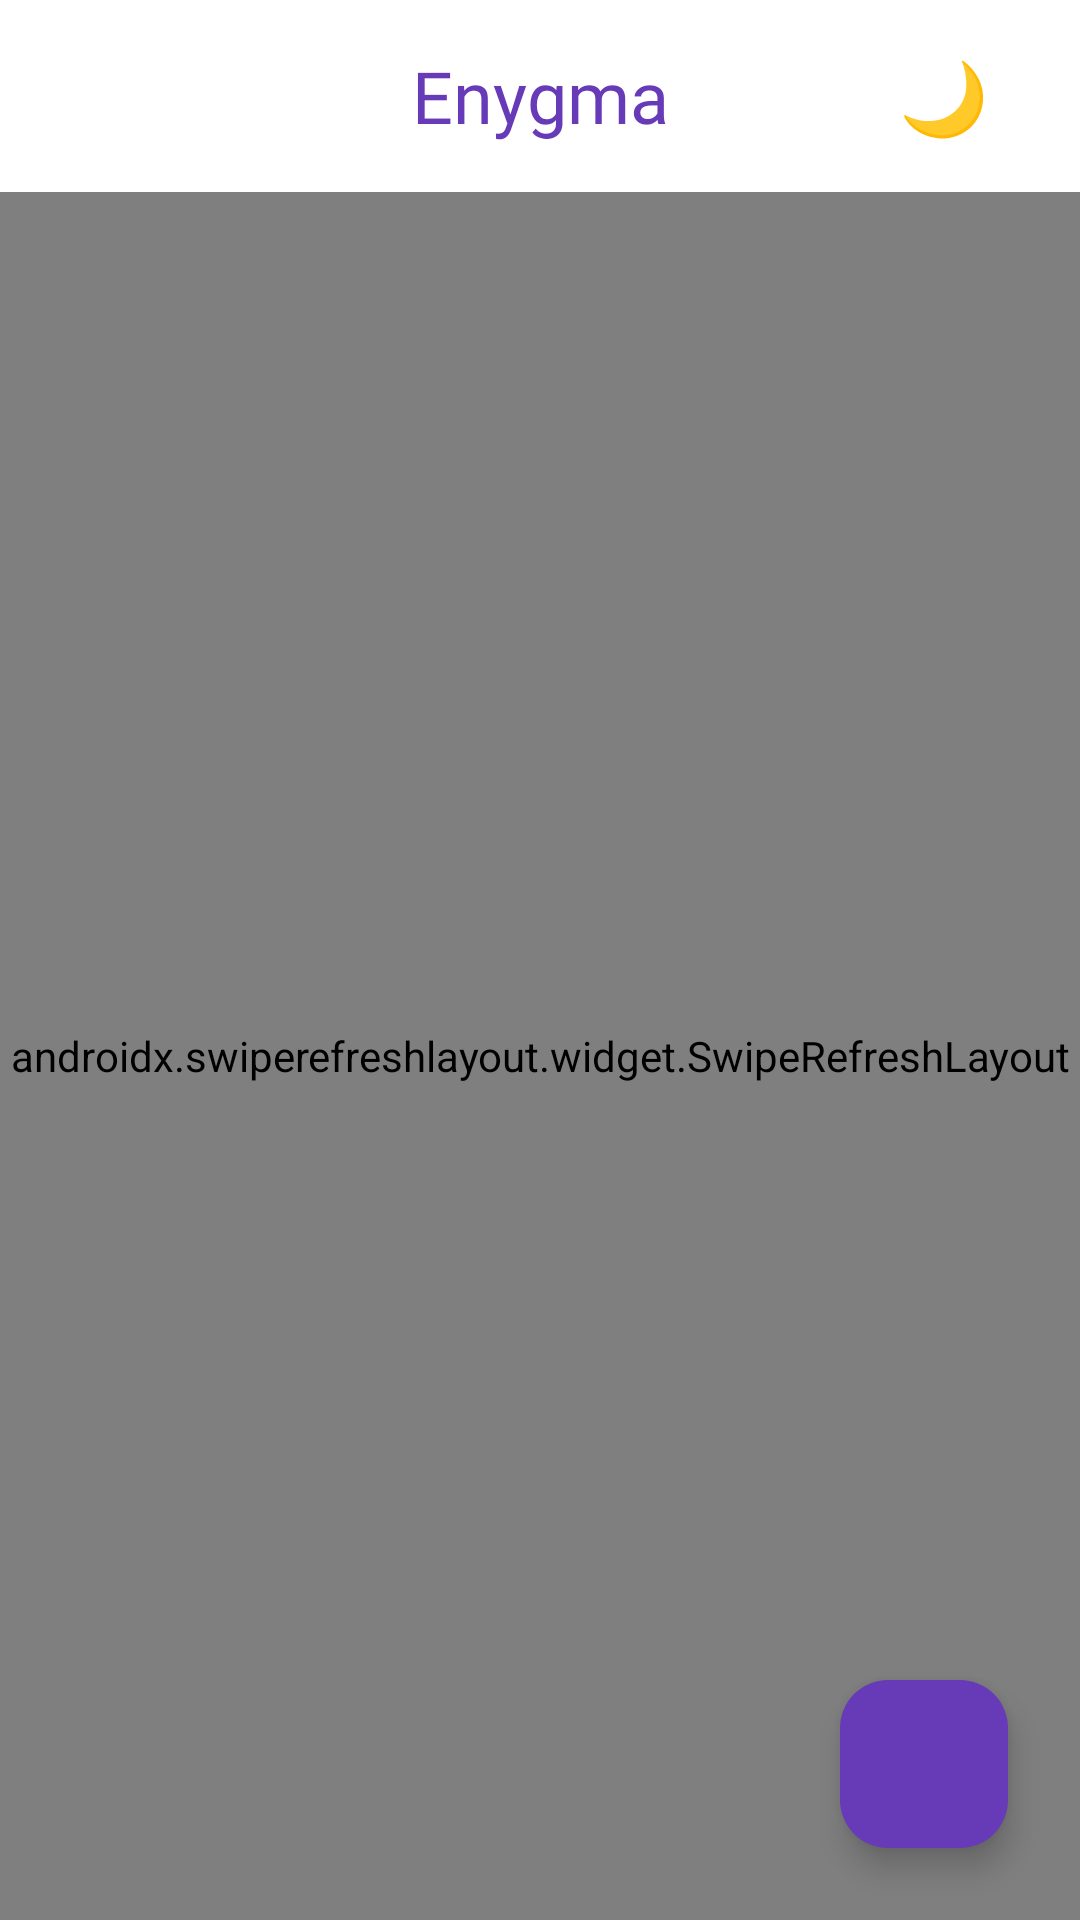

This screen was rendered from an Android layout file. Write that file and the resources it references.
<!-- AndroidManifest.xml: application theme Theme.Curhatku -->
<!-- res/layout/fragment_home.xml -->
<?xml version="1.0" encoding="utf-8"?>
<androidx.constraintlayout.widget.ConstraintLayout xmlns:android="http://schemas.android.com/apk/res/android"
    xmlns:app="http://schemas.android.com/apk/res-auto"
    xmlns:tools="http://schemas.android.com/tools"
    android:layout_width="match_parent"
    android:layout_height="match_parent"
    android:background="?attr/colorSurface"
    tools:context=".fragments.HomeFragment">

    <com.google.android.material.appbar.AppBarLayout
        android:id="@+id/app_bar_layout"
        android:layout_width="match_parent"
        android:layout_height="wrap_content"
        android:background="?attr/colorSurface"
        app:elevation="0dp"
        app:layout_constraintTop_toTopOf="parent">

        <com.google.android.material.appbar.MaterialToolbar
            android:id="@+id/toolbar"
            android:layout_width="match_parent"
            android:layout_height="?attr/actionBarSize">

            <TextView
                android:id="@+id/tv_app_title"
                android:layout_width="wrap_content"
                android:layout_height="wrap_content"
                android:layout_gravity="center"
                android:fontFamily="@font/poppins_bold"
                android:text="Enygma"
                android:textColor="?attr/colorPrimary"
                android:textSize="24sp" />

            <com.google.android.material.button.MaterialButton
                android:id="@+id/btn_theme_toggle"
                style="@style/Widget.Material3.Button.IconButton"
                android:layout_width="wrap_content"
                android:layout_height="wrap_content"
                android:layout_gravity="end"
                android:layout_marginEnd="16dp"
                android:text="🌙"
                android:textSize="24sp"
                app:iconTint="?attr/colorOnSurface" />

        </com.google.android.material.appbar.MaterialToolbar>
    </com.google.android.material.appbar.AppBarLayout>

    <androidx.swiperefreshlayout.widget.SwipeRefreshLayout
        android:id="@+id/swipe_refresh"
        android:layout_width="0dp"
        android:layout_height="0dp"
        app:layout_constraintBottom_toBottomOf="parent"
        app:layout_constraintEnd_toEndOf="parent"
        app:layout_constraintStart_toStartOf="parent"
        app:layout_constraintTop_toBottomOf="@id/app_bar_layout">

        <androidx.recyclerview.widget.RecyclerView
            android:id="@+id/recycler_posts"
            android:layout_width="match_parent"
            android:layout_height="match_parent"
            android:clipToPadding="false"
            android:paddingStart="8dp"
            android:paddingTop="8dp"
            android:paddingEnd="8dp"
            android:paddingBottom="80dp"
            tools:listitem="@layout/item_post" />

    </androidx.swiperefreshlayout.widget.SwipeRefreshLayout>

    <com.google.android.material.floatingactionbutton.FloatingActionButton
        android:id="@+id/fab_create"
        android:layout_width="wrap_content"
        android:layout_height="wrap_content"
        android:layout_margin="24dp"
        android:contentDescription="Buat Postingan Baru"
        android:src="@drawable/ic_create"
        app:backgroundTint="?attr/colorPrimary"
        app:elevation="6dp"
        app:layout_constraintBottom_toBottomOf="parent"
        app:layout_constraintEnd_toEndOf="parent"
        app:tint="?attr/colorOnPrimary" />

</androidx.constraintlayout.widget.ConstraintLayout>
<!-- res/layout/item_post.xml (included above) -->
<?xml version="1.0" encoding="utf-8"?>
<com.google.android.material.card.MaterialCardView xmlns:android="http://schemas.android.com/apk/res/android"
    xmlns:app="http://schemas.android.com/apk/res-auto"
    xmlns:tools="http://schemas.android.com/tools"
    android:id="@+id/card_post"
    android:layout_width="match_parent"
    android:layout_height="wrap_content"
    android:layout_marginStart="16dp"
    android:layout_marginTop="8dp"
    android:layout_marginEnd="16dp"
    android:layout_marginBottom="8dp"
    app:cardCornerRadius="12dp"
    app:cardElevation="4dp">

    <LinearLayout
        android:layout_width="match_parent"
        android:layout_height="wrap_content"
        android:orientation="vertical"
        android:padding="16dp">

        <TextView
            android:id="@+id/tv_content"
            android:layout_width="match_parent"
            android:layout_height="wrap_content"
            android:ellipsize="end"
            android:maxLines="4"
            android:textColor="?attr/colorOnSurface"
            android:textSize="16sp"
            tools:text="Hari ini aku merasa sangat tertekan dengan pekerjaan. Deadline bertumpuk dan atasan terus memberikan tugas baru. Rasanya ingin menyerah saja..." />

        <LinearLayout
            android:layout_width="match_parent"
            android:layout_height="wrap_content"
            android:layout_marginTop="8dp"
            android:gravity="center_vertical"
            android:orientation="horizontal">

            <TextView
                android:id="@+id/tv_category"
                android:layout_width="wrap_content"
                android:layout_height="wrap_content"
                android:background="@drawable/bg_rounded_corners"
                android:backgroundTint="?attr/colorSecondaryContainer"
                android:paddingStart="8dp"
                android:paddingTop="4dp"
                android:paddingEnd="8dp"
                android:paddingBottom="4dp"
                android:textColor="?attr/colorOnSecondaryContainer"
                android:textSize="12sp"
                tools:text="💼 Pekerjaan" />

            <TextView
                android:id="@+id/tv_mood"
                android:layout_width="wrap_content"
                android:layout_height="wrap_content"
                android:layout_marginStart="8dp"
                android:background="@drawable/bg_rounded_corners"
                android:backgroundTint="?attr/colorTertiaryContainer"
                android:paddingStart="8dp"
                android:paddingTop="4dp"
                android:paddingEnd="8dp"
                android:paddingBottom="4dp"
                android:textColor="?attr/colorOnTertiaryContainer"
                android:textSize="12sp"
                tools:text="😢 Sedih" />

            <TextView
                android:id="@+id/tv_time_ago"
                android:layout_width="wrap_content"
                android:layout_height="wrap_content"
                android:layout_marginStart="8dp"
                android:textColor="?attr/colorOnSurfaceVariant"
                android:textSize="12sp"
                tools:text="2 jam lalu" />

        </LinearLayout>

        <LinearLayout
            android:layout_width="match_parent"
            android:layout_height="wrap_content"
            android:layout_marginTop="12dp"
            android:gravity="end|center_vertical"
            android:orientation="horizontal">

            <com.google.android.material.button.MaterialButton
                android:id="@+id/btn_support"
                style="@style/Widget.Material3.Button.TextButton.Icon"
                android:layout_width="wrap_content"
                android:layout_height="wrap_content"
                android:text="0"
                android:textColor="?attr/colorPrimary"
                app:icon="@drawable/ic_heart"
                app:iconTint="?attr/colorPrimary" />

            <com.google.android.material.button.MaterialButton
                android:id="@+id/btn_comment"
                style="@style/Widget.Material3.Button.TextButton.Icon"
                android:layout_width="wrap_content"
                android:layout_height="wrap_content"
                android:layout_marginStart="8dp"
                android:text="Komentar"
                android:textColor="?attr/colorSecondary"
                app:icon="@drawable/ic_comment"
                app:iconTint="?attr/colorSecondary" />
        </LinearLayout>
    </LinearLayout>

</com.google.android.material.card.MaterialCardView>
<!-- resources referenced by this layout -->
<resources>
  <!-- drawable ic_comment (drawable) -->
  <?xml version="1.0" encoding="utf-8"?>
  <vector xmlns:android="http://schemas.android.com/apk/res/android"
      android:width="24dp"
      android:height="24dp"
      android:viewportWidth="24"
      android:viewportHeight="24">
      <path
          android:fillColor="@android:color/white"
          android:pathData="M21,3H3c-1.1,0 -2,0.9 -2,2v14c0,1.1 0.9,2 2,2h18c1.1,0 2,-0.9 2,-2V5c0,-1.1 -0.9,-2 -2,-2zM21,19H3V5h18v14zM11,13H7v-2h4v2zM15,9H7V7h8v2zM19,13h-2v-2h2v2zM19,9h-2V7h2v2z" />
  </vector>
  <style name="Theme.Curhatku" parent="Theme.Material3.Light.NoActionBar">
          <item name="colorPrimary">@color/colorPrimary</item>
          <item name="colorPrimaryVariant">@color/colorPrimaryVariant</item>
          <item name="colorOnPrimary">@color/colorOnPrimary</item>
  
          <item name="colorSecondary">@color/colorSecondary</item>
          <item name="colorSecondaryVariant">@color/colorSecondaryVariant</item>
          <item name="colorOnSecondary">@color/colorOnSecondary</item>
  
          <item name="colorError">@color/colorError</item>
          <item name="colorOnError">@color/colorOnError</item>
  
          <item name="android:colorBackground">@color/colorBackgroundLight</item>
          <item name="colorOnBackground">@color/colorOnBackgroundLight</item>
          <item name="colorSurface">@color/colorSurfaceLight</item>
          <item name="colorOnSurface">@color/colorOnSurfaceLight</item>
          <item name="colorSurfaceVariant">@color/colorSurfaceVariantLight</item>
          <item name="colorOnSurfaceVariant">@color/colorOnSurfaceVariantLight</item>
          <item name="colorOutline">@color/gray_400</item>
          <item name="colorErrorContainer">@color/colorErrorContainerLight</item>
          <item name="colorOnErrorContainer">@color/colorError</item>
  
          <item name="colorSecondaryContainer">@color/colorSecondaryContainerLight</item>
          <item name="colorOnSecondaryContainer">@color/colorOnSecondaryContainerLight</item>
          <item name="colorTertiaryContainer">@color/colorTertiaryContainerLight</item>
          <item name="colorOnTertiaryContainer">@color/colorOnTertiaryContainerLight</item>
  
          <item name="android:statusBarColor" tools:targetApi="l">?attr/colorPrimaryVariant</item>
      </style>
  <color name="colorPrimary">#673AB7</color>
  <color name="colorPrimaryVariant">#512DA8</color>
  <color name="colorOnPrimary">#FFFFFF</color>
  <color name="colorSecondary">#FFC107</color>
  <color name="colorSecondaryVariant">#FFB300</color>
  <color name="colorOnSecondary">#000000</color>
  <color name="colorError">#B00020</color>
  <color name="colorOnError">#FFFFFF</color>
  <color name="colorBackgroundLight">#F5F5F5</color>
  <color name="colorOnBackgroundLight">#000000</color>
  <color name="colorSurfaceLight">#FFFFFF</color>
  <color name="colorOnSurfaceLight">#000000</color>
  <color name="colorSurfaceVariantLight">#E0E0E0</color>
  <color name="colorOnSurfaceVariantLight">#424242</color>
  <color name="gray_400">#BDBDBD</color>
  <color name="colorErrorContainerLight">#FFCDD2</color>
  <color name="colorSecondaryContainerLight">#FFECB3</color>
  <color name="colorOnSecondaryContainerLight">#424242</color>
  <color name="colorTertiaryContainerLight">#E0F2F7</color>
  <color name="colorOnTertiaryContainerLight">#424242</color>
</resources>
